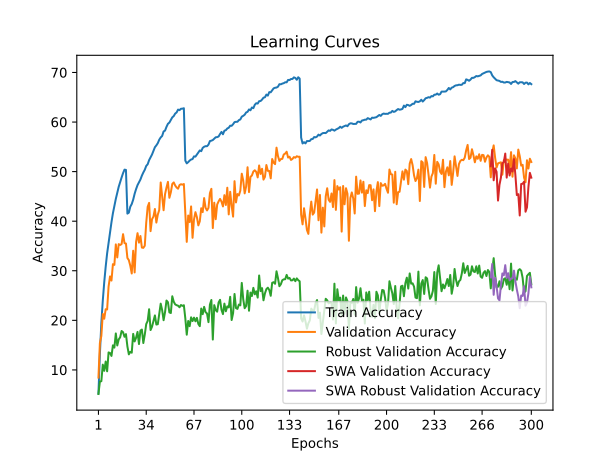

The data file committed next to this chart (first rows):
time; train_accuracy; train_loss; valid_accuracy; valid_loss; valid_accuracy_robust; valid_accuracy_swa; valid_accuracy_robust_swa
97,4383; 5,2360; 4,8609; 8,4500; 4,7143; 5,1448; 8,4500; 5,1448
196,6122; 13,2290; 4,3094; 15,4300; 4,2843; 7,6552; 15,4300; 7,6552
293,6375; 19,4340; 3,9824; 16,8500; 4,3329; 7,7241; 16,8500; 7,7241
390,0813; 23,9770; 3,7621; 21,3100; 4,0163; 11,0621; 21,3100; 11,0621
485,6471; 27,6820; 3,5971; 20,3200; 4,2321; 9,8138; 20,3200; 9,8138
583,4644; 30,8170; 3,4576; 22,2400; 4,0779; 11,6897; 22,2400; 11,6897
677,5471; 33,5140; 3,3464; 22,1900; 4,0348; 9,7172; 22,1900; 9,7172
775,1912; 35,6510; 3,2667; 26,8200; 3,7489; 13,5310; 26,8200; 13,5310
877,3032; 37,7870; 3,1629; 28,8600; 3,7845; 13,4138; 28,8600; 13,4138
977,6729; 39,7920; 3,0813; 28,0200; 3,7557; 12,8207; 28,0200; 12,8207
1075,7140; 41,6070; 3,0078; 31,3300; 3,6616; 14,9586; 31,3300; 14,9586
1184,8632; 43,1230; 2,9513; 31,1900; 3,6734; 14,4966; 31,1900; 14,4966
1289,6217; 44,4990; 2,8896; 35,3200; 3,3848; 17,3586; 35,3200; 17,3586
1389,6890; 45,7390; 2,8538; 32,6900; 3,5380; 14,9310; 32,6900; 14,9310
1488,7399; 46,9400; 2,8048; 35,3700; 3,4225; 16,1448; 35,3700; 16,1448
1593,8847; 47,9280; 2,7651; 35,2000; 3,4433; 16,5862; 35,2000; 16,5862
1702,5582; 48,8160; 2,7252; 35,3800; 3,4195; 17,8483; 35,3800; 17,8483
1799,1761; 49,6900; 2,6956; 37,3800; 3,3156; 17,6069; 37,3800; 17,6069
1906,3412; 50,3950; 2,6789; 35,5700; 3,4274; 16,6828; 35,5700; 16,6828
2008,8268; 50,3420; 2,6731; 35,4900; 3,4151; 17,2207; 35,4900; 17,2207
2119,4975; 41,5280; 3,0170; 32,5800; 3,5402; 14,7310; 32,5800; 14,7310
2215,8743; 41,7210; 3,0027; 32,1400; 3,5745; 13,1379; 32,1400; 13,1379
2324,4213; 42,9210; 2,9592; 31,0100; 3,6431; 13,6483; 31,0100; 13,6483
2422,1789; 43,4640; 2,9329; 29,4500; 3,7321; 13,4690; 29,4500; 13,4690
2528,2284; 44,3430; 2,8976; 34,0400; 3,4632; 17,2690; 34,0400; 17,2690
2638,4525; 45,5340; 2,8574; 29,6600; 3,7757; 15,7448; 29,6600; 15,7448
2738,0833; 46,4750; 2,8214; 35,8100; 3,3650; 16,4966; 35,8100; 16,4966
2840,3021; 47,2800; 2,7843; 37,5800; 3,2998; 17,6621; 37,5800; 17,6621
2943,9902; 47,8590; 2,7627; 35,6700; 3,3479; 15,2138; 35,6700; 15,2138
3051,1267; 48,4100; 2,7391; 37,0100; 3,3138; 17,9310; 37,0100; 17,9310
3148,0062; 49,1870; 2,7109; 34,6800; 3,4373; 18,1379; 34,6800; 18,1379
3246,9202; 49,8220; 2,6899; 34,6200; 3,4268; 15,4207; 34,6200; 15,4207
3352,0027; 50,3690; 2,6698; 35,0500; 3,4995; 17,1241; 35,0500; 17,1241
3453,5262; 51,1420; 2,6367; 39,6900; 3,1444; 19,2414; 39,6900; 19,2414
3555,7230; 51,4850; 2,6190; 42,8900; 3,0645; 19,8828; 42,8900; 19,8828
3658,3369; 52,3120; 2,5946; 43,6900; 2,9746; 22,2414; 43,6900; 22,2414
3758,6762; 52,8930; 2,5692; 37,9900; 3,2498; 18,0414; 37,9900; 18,0414
3856,9925; 53,4470; 2,5452; 40,4000; 3,1784; 18,7172; 40,4000; 18,7172
3955,7043; 54,2140; 2,5175; 40,9300; 3,1476; 19,8897; 40,9300; 19,8897
4056,4686; 54,9210; 2,4963; 42,4600; 3,0943; 20,9931; 42,4600; 20,9931
4154,7503; 55,2920; 2,4753; 39,7200; 3,2774; 19,1517; 39,7200; 19,1517
4258,6878; 55,7440; 2,4603; 41,3300; 3,1312; 19,2207; 41,3300; 19,2207
4362,2604; 56,4380; 2,4316; 42,2600; 3,1315; 21,2897; 42,2600; 21,2897
4464,6267; 56,8920; 2,4203; 47,8100; 2,8866; 23,3655; 47,8100; 23,3655
4567,0710; 57,1900; 2,3993; 44,9800; 2,9610; 22,0759; 44,9800; 22,0759
4667,1113; 58,0950; 2,3751; 42,2100; 3,0978; 20,0276; 42,2100; 20,0276
4766,4239; 58,2720; 2,3585; 45,4500; 2,9762; 21,6690; 45,4500; 21,6690
4866,8478; 59,0310; 2,3357; 46,7800; 2,8849; 23,9931; 46,7800; 23,9931
4964,9316; 59,6440; 2,3147; 47,9300; 2,8646; 23,6621; 47,9300; 23,6621
5064,1686; 59,8930; 2,3053; 44,7200; 2,9861; 21,6000; 44,7200; 21,6000
5163,6961; 60,3940; 2,2821; 45,8300; 2,9498; 21,4759; 45,8300; 21,4759
5266,7583; 60,9430; 2,2633; 47,5100; 2,9006; 24,8552; 47,5100; 24,8552
5369,0267; 61,1990; 2,2550; 47,8200; 2,8993; 23,7655; 47,8200; 23,7655
5465,7984; 61,7010; 2,2412; 47,2000; 2,8795; 23,2207; 47,2000; 23,2207
5566,8710; 61,9370; 2,2303; 46,7900; 2,9101; 23,0552; 46,7900; 23,0552
5664,6472; 62,5090; 2,2139; 46,5500; 2,9302; 22,9517; 46,5500; 22,9517
5757,8589; 62,3970; 2,2105; 47,2900; 2,9138; 22,6345; 47,2900; 22,6345
5856,9709; 62,6780; 2,2076; 47,4600; 2,9140; 23,0897; 47,4600; 23,0897
5955,1430; 62,6940; 2,2019; 47,3600; 2,9063; 22,9172; 47,3600; 22,9172
6057,0036; 62,7850; 2,1937; 47,5000; 2,9124; 23,0483; 47,5000; 23,0483
... 240 more rows
